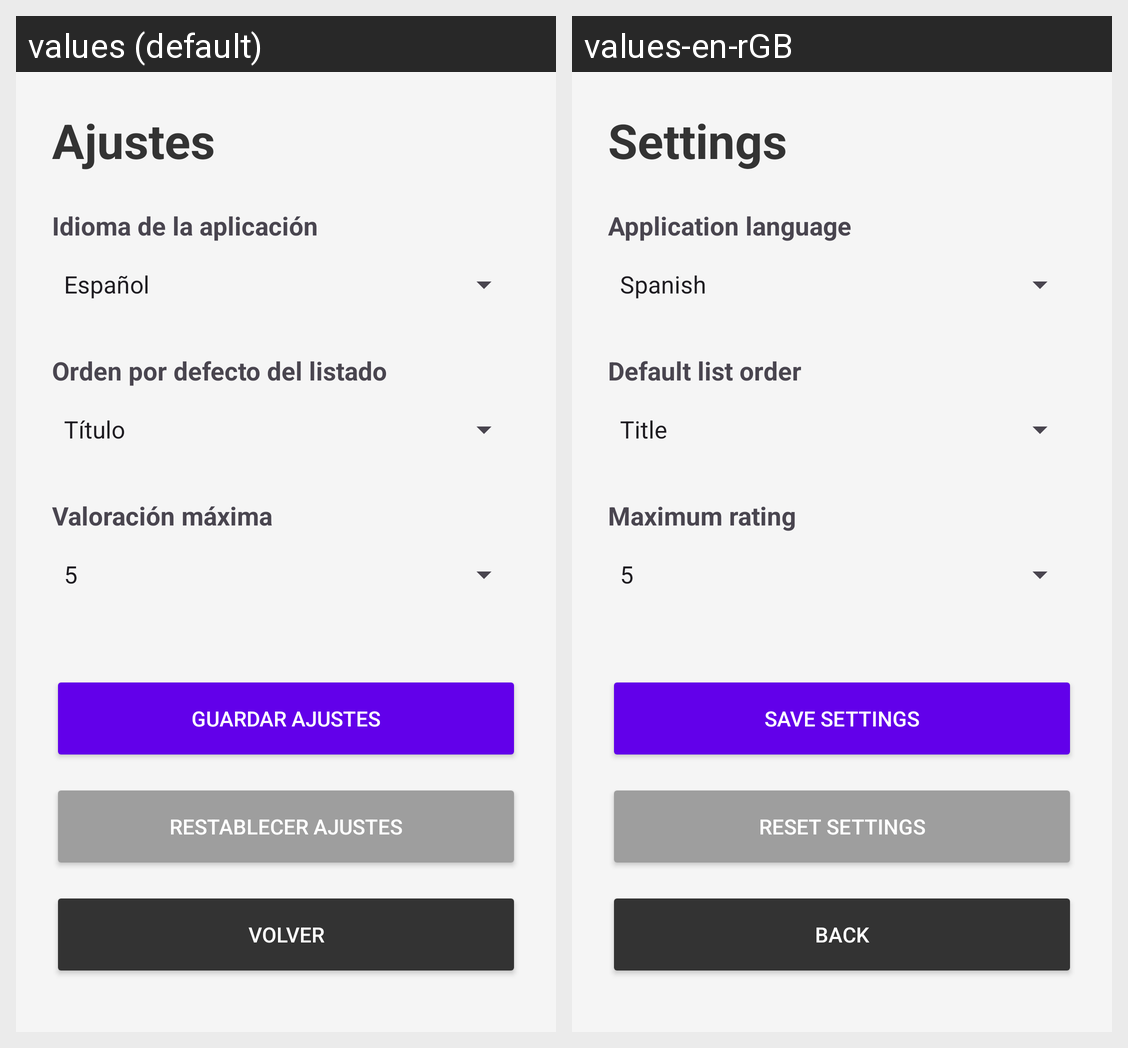

Translations of the strings shown on this Android screen, per locale in the grid:
Android screen res/layout/activity_ajustes.xml rendered under 2 locales, left to right: values (default), values-en-rGB. Device: Nexus 5 (rendered at 1080×1920; each locale shown at half size, 540×960, under a caption strip naming it); theme Theme.Trackify.
Strings drawn on this screen, with the default value and each locale's value (text and hints the layout hard-codes, and strings that could not be matched under every locale, appear in the picture but are not listed):

ajustes
  values: Ajustes
  values-en-rGB: Settings

idioma_aplicacion
  values: Idioma de la aplicación
  values-en-rGB: Application language

orden_defecto
  values: Orden por defecto del listado
  values-en-rGB: Default list order

valoracion_maxima
  values: Valoración máxima
  values-en-rGB: Maximum rating

guardar_ajustes
  values: GUARDAR AJUSTES
  values-en-rGB: SAVE SETTINGS

restablecer_ajustes
  values: RESTABLECER AJUSTES
  values-en-rGB: RESET SETTINGS

volver
  values: VOLVER
  values-en-rGB: BACK
